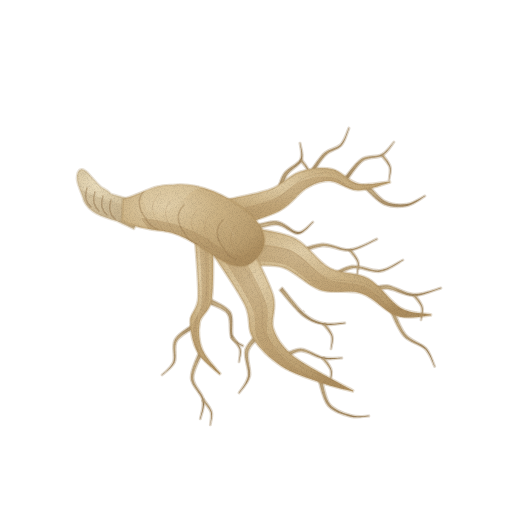
t = 0.00 s
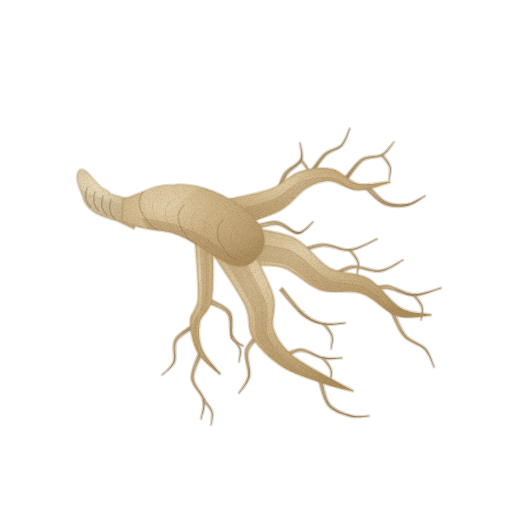
t = 1.43 s
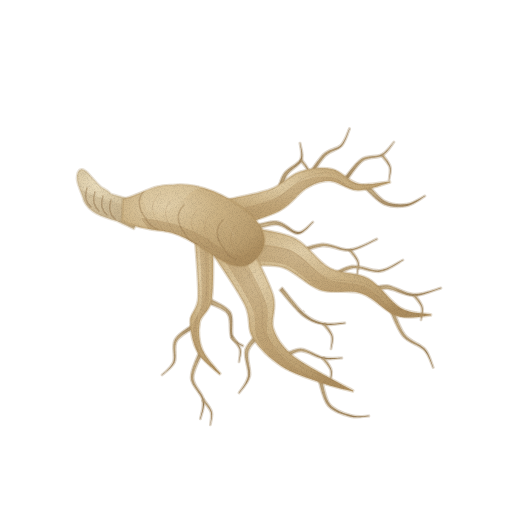
t = 2.85 s
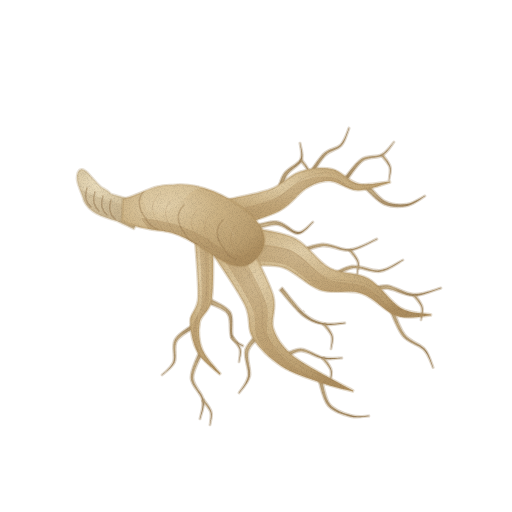
t = 3.80 s
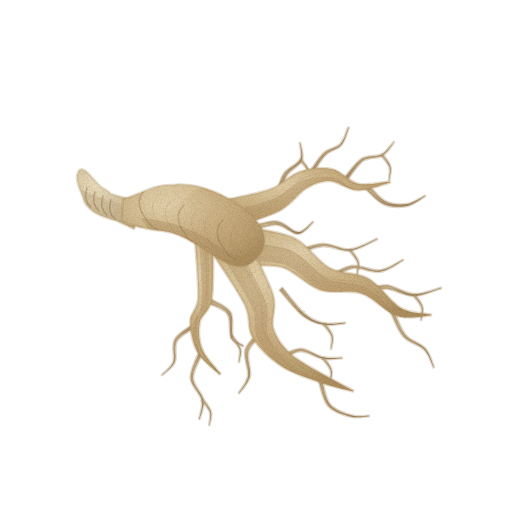
t = 4.75 s
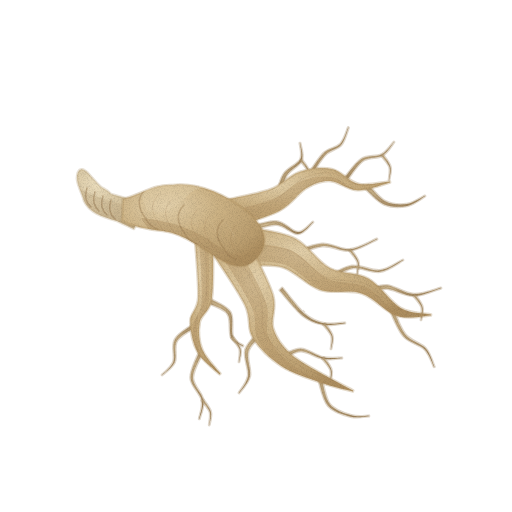
t = 6.18 s

The animated SVG that drew these frames (rendered in a browser with its animation timeline set to each time). Animation: 3 CSS @keyframes rules; one cycle of 7.60 s, repeats indefinitely.

<svg xmlns="http://www.w3.org/2000/svg" viewBox="0 0 512 512" role="img" aria-label="인삼 — 움직임, 윤곽 없는 수채" data-asset="watercolor-ginseng-root-motion" data-food="ginseng-root" data-style="watercolor" data-variant="motion" stroke-linecap="round" stroke-linejoin="round"><title>인삼</title><desc>옅은 베이지 목을 가진 짧고 굵은 황갈색 몸통에서 굵은 갈래와 많은 연한 갈색 잔뿌리가 비대칭으로 퍼져 누운 한 뿌리.</desc><style>[data-asset="watercolor-ginseng-root-motion"] [data-part="fine-1"]{transform-box:view-box;transform-origin:306px 181px;animation:watercolor-ginseng-root-motion-m0 7.6s cubic-bezier(.37,0,.63,1) 0s infinite}[data-asset="watercolor-ginseng-root-motion"] [data-part="fine-7"]{transform-box:view-box;transform-origin:390px 306px;animation:watercolor-ginseng-root-motion-m1 7.6s cubic-bezier(.37,0,.63,1) -2.128s infinite}[data-asset="watercolor-ginseng-root-motion"] [data-part="fine-14"]{transform-box:view-box;transform-origin:201px 352px;animation:watercolor-ginseng-root-motion-m2 7.6s cubic-bezier(.37,0,.63,1) -4.028s infinite}@keyframes watercolor-ginseng-root-motion-m0{0%,100%{rotate:0deg}25%{rotate:0.9deg}75%{rotate:-0.75deg}}@keyframes watercolor-ginseng-root-motion-m1{0%,100%{rotate:0deg}25%{rotate:-0.675deg}75%{rotate:0.825deg}}@keyframes watercolor-ginseng-root-motion-m2{0%,100%{rotate:0deg}25%{rotate:0.75deg}75%{rotate:-0.9deg}}@media (prefers-reduced-motion:reduce){[data-asset="watercolor-ginseng-root-motion"] *{animation:none!important}}</style><defs><radialGradient id="watercolor-ginseng-root-motion-g-rootlet-soft" cx="0.3" cy="0.26" r="0.84"><stop offset="0" stop-color="#d0ba91"/><stop offset="0.45" stop-color="#b9a17a"/><stop offset="0.86" stop-color="#a88e66"/><stop offset="1" stop-color="#9e835a"/></radialGradient><radialGradient id="watercolor-ginseng-root-motion-g-body-soft" cx="0.3" cy="0.26" r="0.84"><stop offset="0" stop-color="#e2cfa9"/><stop offset="0.45" stop-color="#ccb284"/><stop offset="0.86" stop-color="#b99c6d"/><stop offset="1" stop-color="#ad8e5f"/></radialGradient><clipPath id="watercolor-ginseng-root-motion-clip0"><path d="M232.1 227.9 C240.1 225 267.4 217.3 279.8 210.7 C292.3 204 298.2 193.1 306.6 188.1 C315 183.2 321.7 180.7 330.2 181.1 C338.7 181.4 347.6 190.1 357.6 190.3 C367.6 190.6 384.7 183.8 390.1 182.5 L389.9 181.5 C384.7 181.8 368.1 185.8 358.4 183.7 C348.7 181.6 341.6 170.9 331.8 168.9 C321.9 166.9 309.6 168.5 299.4 171.9 C289.1 175.3 282.7 184.6 270.2 189.3 C257.6 194 231.6 198.3 223.9 200.1Z"/></clipPath><clipPath id="watercolor-ginseng-root-motion-clip1"><path d="M246.1 266.3 C252.2 266.5 270.5 263.5 282.9 267.5 C295.3 271.4 307.1 285.6 320.3 289.9 C333.4 294.3 348.9 289.1 361.7 293.4 C374.5 297.8 385.7 312.3 397.3 316 C408.8 319.7 425.3 315.6 430.9 315.5 L431.1 314.5 C426 313.4 411.2 314 400.7 308 C390.3 302 380.1 285.2 368.3 278.6 C356.5 271.9 342 274.7 329.7 268.1 C317.5 261.4 308.1 245.2 295.1 238.5 C282.1 231.8 259.1 229.5 251.9 227.7Z"/></clipPath><clipPath id="watercolor-ginseng-root-motion-clip2"><path d="M214.7 256.8 C219.8 264.9 238.7 291.8 245 305.3 C251.4 318.7 246.6 327.5 252.7 337.6 C258.7 347.8 269.9 358.6 281.3 366.1 C292.7 373.7 309.3 378.5 321.3 382.8 C333.2 387 347.5 390.1 352.8 391.5 L353.2 390.5 C348.5 387.9 335.2 381.3 324.7 375.2 C314.3 369.1 299.3 361.7 290.7 353.9 C282.1 346.1 276.3 338.2 273.3 328.4 C270.4 318.5 277.3 309.6 273 294.7 C268.6 279.9 251.6 248.5 247.3 239.2Z"/></clipPath><clipPath id="watercolor-ginseng-root-motion-clip3"><path d="M195 239.2 C195.5 248.8 198.9 283.5 198.2 297.3 C197.4 311 190.3 312.4 190.2 321.6 C190.2 330.7 192.7 343.4 197.6 352.2 C202.5 361 215.9 370.7 219.6 374.4 L220.4 373.6 C217.4 369.7 205.8 358.4 202.4 349.8 C199 341.3 198.2 331 199.8 322.4 C201.3 313.9 209.6 312.7 211.8 298.7 C214.1 284.8 212.8 248.8 213 238.8Z"/></clipPath><radialGradient id="watercolor-ginseng-root-motion-g-neck-soft" cx="0.3" cy="0.26" r="0.84"><stop offset="0" stop-color="#eadcbc"/><stop offset="0.45" stop-color="#d9c8a4"/><stop offset="0.86" stop-color="#c8b48f"/><stop offset="1" stop-color="#bda882"/></radialGradient><clipPath id="watercolor-ginseng-root-motion-clip4"><path d="M111 194 C107 189 102 189 98 184 L88 173 Q81 166 78 172 C74 181 82 192 84 201 C89 212 100 216 117 221 L134 229 L143 203Z"/></clipPath><clipPath id="watercolor-ginseng-root-motion-clip5"><path d="M123 199 C143 194 153 184 173 185 C200 182 229 196 249 213 C262 225 270 239 260 254 C250 268 239 270 221 260 C201 248 185 234 163 231 C145 229 132 226 122 221Z"/></clipPath><filter id="watercolor-ginseng-root-motion-fx" filterUnits="userSpaceOnUse" x="0" y="0" width="512" height="512" color-interpolation-filters="sRGB"><feTurbulence type="fractalNoise" baseFrequency="0.05" numOctaves="2" seed="7" result="w"/><feDisplacementMap in="SourceGraphic" in2="w" scale="1.4" xChannelSelector="R" yChannelSelector="G" result="d"/><feTurbulence type="fractalNoise" baseFrequency="1.35" numOctaves="2" seed="3" result="n"/><feColorMatrix in="n" type="matrix" values="0 0 0 0 0 0 0 0 0 0 0 0 0 0 0 0.24 0 0 0 -0.101" result="na"/><feComposite in="na" in2="d" operator="in" result="g"/><feMerge><feMergeNode in="d"/><feMergeNode in="g"/></feMerge></filter></defs><g filter="url(#watercolor-ginseng-root-motion-fx)"><g data-part="fine-0"><path d="M279.3 200.7 C280.5 196.6 282.7 182.6 286.4 175.9 C290.2 169.1 299.6 165.9 301.8 160.4 C304.1 154.9 300.5 145.9 300.2 143 L299.8 143 C299.9 145.8 302.9 154.4 300.2 159.6 C297.4 164.8 287.8 167.5 283.6 174.1 C279.3 180.8 276.2 195.1 274.7 199.3Z" fill="url(#watercolor-ginseng-root-motion-g-rootlet-soft)" stroke="#9e835a" stroke-width="2.6" stroke-opacity="0.32"/><path d="M300.2 160.5 C301.6 162.5 307.2 168.1 308.5 172.1 C309.7 176.2 308 182.8 307.9 185 L308.1 185 C308.4 182.8 310.6 176.1 309.5 171.9 C308.5 167.6 303.1 161.5 301.8 159.5Z" fill="url(#watercolor-ginseng-root-motion-g-rootlet-soft)" stroke="#9e835a" stroke-width="2.6" stroke-opacity="0.32"/></g><g data-part="fine-1"><path d="M307.4 182 C310.3 177.6 319.2 161.9 324.9 155.9 C330.6 149.8 337.5 150.1 341.5 145.5 C345.6 140.9 347.9 131 349.2 128.1 L348.8 127.9 C347.4 130.7 344.8 140.1 340.5 144.5 C336.2 148.9 329.1 148.2 323.1 154.1 C317.1 160.1 307.7 175.7 304.6 180Z" fill="url(#watercolor-ginseng-root-motion-g-rootlet-soft)" stroke="#9e835a" stroke-width="2.6" stroke-opacity="0.32"/></g><g data-part="fine-2"><path d="M346.3 181.1 C349.1 177.8 356.7 165.3 362.7 161 C368.7 156.8 377.1 158.8 382.4 155.6 C387.6 152.5 392.2 144.4 394.1 142.1 L393.9 141.9 C391.8 143.9 387.1 151.5 381.6 154.4 C376.2 157.2 367.6 154.9 361.3 159 C355 163.1 346.6 175.6 343.7 178.9Z" fill="url(#watercolor-ginseng-root-motion-g-rootlet-soft)" stroke="#9e835a" stroke-width="2.6" stroke-opacity="0.32"/><path d="M381.2 155.5 C382.6 157.5 388.2 163.1 389.5 167.1 C390.7 171.2 389 177.8 388.9 180 L389.1 180 C389.4 177.8 391.6 171.1 390.5 166.9 C389.5 162.6 384.1 156.5 382.8 154.5Z" fill="url(#watercolor-ginseng-root-motion-g-rootlet-soft)" stroke="#9e835a" stroke-width="2.6" stroke-opacity="0.32"/></g><g data-part="fine-3"><path d="M365.4 188.8 C368.6 191.4 377.4 201.7 384.3 204.5 C391.3 207.4 400.4 207.3 407.2 205.9 C414 204.5 422.1 197.8 425.1 196.2 L424.9 195.8 C421.9 197.2 413.4 203.1 406.8 204.1 C400.3 205 392.1 204.6 385.7 201.5 C379.3 198.3 371.4 187.9 368.6 185.2Z" fill="url(#watercolor-ginseng-root-motion-g-rootlet-soft)" stroke="#9e835a" stroke-width="2.6" stroke-opacity="0.32"/></g><g data-part="fine-4"><path d="M291.5 256.7 C296.6 254.9 312.3 247.2 322.1 246.2 C331.9 245.2 340.9 251.9 350.1 250.7 C359.2 249.5 372.6 241.1 377.1 239.2 L376.9 238.8 C372.4 240.6 359.1 248.5 349.9 249.3 C340.8 250.1 331.8 243.1 321.9 243.8 C312 244.4 295.7 251.7 290.5 253.3Z" fill="url(#watercolor-ginseng-root-motion-g-rootlet-soft)" stroke="#9e835a" stroke-width="2.6" stroke-opacity="0.32"/><path d="M349.2 250.5 C350.6 252.5 356.2 258.1 357.5 262.1 C358.7 266.2 357 272.8 356.9 275 L357.1 275 C357.4 272.8 359.6 266.1 358.5 261.9 C357.5 257.6 352.1 251.5 350.8 249.5Z" fill="url(#watercolor-ginseng-root-motion-g-rootlet-soft)" stroke="#9e835a" stroke-width="2.6" stroke-opacity="0.32"/></g><g data-part="fine-5"><path d="M327.8 280.6 C331.8 278.5 343.5 269.7 352.2 268.2 C360.9 266.7 371.6 273 380.1 271.7 C388.6 270.4 399.3 262.1 403.1 260.2 L402.9 259.8 C399.1 261.6 388.4 269.3 379.9 270.3 C371.4 271.3 360.8 264.6 351.8 265.8 C342.9 267 330.5 275.5 326.2 277.4Z" fill="url(#watercolor-ginseng-root-motion-g-rootlet-soft)" stroke="#9e835a" stroke-width="2.6" stroke-opacity="0.32"/></g><g data-part="fine-6"><path d="M370.5 293.3 C373.3 292.6 379.6 288.2 386.8 288.7 C394.1 289.1 404.9 296 414 295.9 C423 295.9 436.5 289.5 441.1 288.2 L440.9 287.8 C436.5 288.8 423 294.5 414 294.1 C405.1 293.7 394.6 286.2 387.2 285.3 C379.7 284.4 372.4 288.1 369.5 288.7Z" fill="url(#watercolor-ginseng-root-motion-g-rootlet-soft)" stroke="#9e835a" stroke-width="2.6" stroke-opacity="0.32"/><path d="M413.2 295.5 C414.6 297.5 420.2 303.1 421.5 307.1 C422.7 311.2 421 317.8 420.9 320 L421.1 320 C421.4 317.8 423.6 311.1 422.5 306.9 C421.5 302.6 416.1 296.5 414.8 294.5Z" fill="url(#watercolor-ginseng-root-motion-g-rootlet-soft)" stroke="#9e835a" stroke-width="2.6" stroke-opacity="0.32"/></g><g data-part="fine-7"><path d="M388.4 306.8 C390.9 311.6 397 328.7 403 335.8 C409.1 342.9 419.3 344.3 424.5 349.5 C429.6 354.7 432.3 364.2 433.8 367.1 L434.2 366.9 C432.7 363.8 430.4 354 425.5 348.5 C420.7 343.1 410.6 341.4 405 334.2 C399.3 327 393.8 310.1 391.6 305.2Z" fill="url(#watercolor-ginseng-root-motion-g-rootlet-soft)" stroke="#9e835a" stroke-width="2.6" stroke-opacity="0.32"/></g><g data-part="fine-8"><path d="M279.7 290.2 C283.6 294.5 295.9 310.2 303.2 316 C310.6 321.7 316.9 323.5 323.9 324.7 C330.8 325.9 341.5 323.5 345 323.2 L345 322.8 C341.5 322.9 330.8 324.8 324.1 323.3 C317.4 321.8 311.7 320 304.8 314 C297.8 308.1 286.1 292.2 282.3 287.8Z" fill="url(#watercolor-ginseng-root-motion-g-rootlet-soft)" stroke="#9e835a" stroke-width="2.6" stroke-opacity="0.32"/><path d="M323.2 324.5 C324.6 326.5 330.2 332.1 331.5 336.1 C332.7 340.2 331 346.8 330.9 349 L331.1 349 C331.4 346.8 333.6 340.1 332.5 335.9 C331.5 331.6 326.1 325.5 324.8 323.5Z" fill="url(#watercolor-ginseng-root-motion-g-rootlet-soft)" stroke="#9e835a" stroke-width="2.6" stroke-opacity="0.32"/></g><g data-part="fine-9"><path d="M262.2 328.4 C259.4 332 247.8 341.6 245.4 349.5 C243.1 357.4 249.2 368.6 248.1 375.8 C247 383.1 240.4 390.1 238.8 392.9 L239.2 393.1 C241 390.3 248.3 383.3 249.9 376.2 C251.5 369.1 245.9 358 248.6 350.5 C251.2 343.1 263 334.7 265.8 331.6Z" fill="url(#watercolor-ginseng-root-motion-g-rootlet-soft)" stroke="#9e835a" stroke-width="2.6" stroke-opacity="0.32"/></g><g data-part="fine-10"><path d="M283.6 358.6 C286.5 357.4 294.4 351.2 301 351.2 C307.5 351.2 316 357.5 322.9 358.7 C329.7 359.9 338.8 358.3 342 358.2 L342 357.8 C338.9 357.7 330 358.8 323.1 357.3 C316.3 355.8 307.8 349.1 301 348.8 C294.2 348.4 285.5 354.3 282.4 355.4Z" fill="url(#watercolor-ginseng-root-motion-g-rootlet-soft)" stroke="#9e835a" stroke-width="2.6" stroke-opacity="0.32"/><path d="M322.2 358.5 C323.6 360.5 329.2 366.1 330.5 370.1 C331.7 374.2 330 380.8 329.9 383 L330.1 383 C330.4 380.8 332.6 374.1 331.5 369.9 C330.5 365.6 325.1 359.5 323.8 357.5Z" fill="url(#watercolor-ginseng-root-motion-g-rootlet-soft)" stroke="#9e835a" stroke-width="2.6" stroke-opacity="0.32"/></g><g data-part="fine-11"><path d="M318.3 379.6 C320 383.9 322.6 399.6 328.1 405.8 C333.5 412 344 415 350.8 416.7 C357.6 418.4 366 416.3 369 416.2 L369 415.8 C366 415.7 357.7 417.2 351.2 415.3 C344.7 413.4 334.9 410.4 329.9 404.2 C325 398.1 323 382.7 321.7 378.4Z" fill="url(#watercolor-ginseng-root-motion-g-rootlet-soft)" stroke="#9e835a" stroke-width="2.6" stroke-opacity="0.32"/></g><g data-part="fine-12"><path d="M207.8 303.1 C211.1 304.9 223.7 308.2 227.6 313.9 C231.5 319.6 228.6 332 231.1 337.4 C233.7 342.7 240.9 344.7 242.9 346.2 L243.1 345.8 C241.4 344.3 235 342.3 232.9 336.6 C230.7 331 234.2 318.4 230.4 312.1 C226.6 305.8 213.6 301.1 210.2 298.9Z" fill="url(#watercolor-ginseng-root-motion-g-rootlet-soft)" stroke="#9e835a" stroke-width="2.6" stroke-opacity="0.32"/><path d="M231.2 337.5 C232.6 339.5 238.2 345.1 239.5 349.1 C240.7 353.2 239 359.8 238.9 362 L239.1 362 C239.4 359.8 241.6 353.1 240.5 348.9 C239.5 344.6 234.1 338.5 232.8 336.5Z" fill="url(#watercolor-ginseng-root-motion-g-rootlet-soft)" stroke="#9e835a" stroke-width="2.6" stroke-opacity="0.32"/></g><g data-part="fine-13"><path d="M195.9 322.6 C192.4 325.4 178.7 332.8 174.9 339.4 C171.2 345.9 175.5 355.8 173.3 361.7 C171.2 367.7 163.8 372.7 161.9 374.9 L162.1 375.1 C164.2 373 172.2 368 174.7 362.3 C177.2 356.5 173.2 346.8 177.1 340.6 C181 334.5 194.6 327.9 198.1 325.4Z" fill="url(#watercolor-ginseng-root-motion-g-rootlet-soft)" stroke="#9e835a" stroke-width="2.6" stroke-opacity="0.32"/></g><g data-part="fine-14"><path d="M199.3 351.4 C197.9 355.9 190.3 369.9 190.8 378.1 C191.3 386.2 200.8 393.3 202.3 400.1 C203.8 407 200.2 415.8 199.8 419 L200.2 419 C200.8 415.8 204.9 406.7 203.7 399.9 C202.5 393 193.4 385.8 193.2 377.9 C193.1 370.1 201.1 356.8 202.7 352.6Z" fill="url(#watercolor-ginseng-root-motion-g-rootlet-soft)" stroke="#9e835a" stroke-width="2.6" stroke-opacity="0.32"/><path d="M202.2 400.5 C203.6 402.5 209.2 408.1 210.5 412.1 C211.7 416.2 210 422.8 209.9 425 L210.1 425 C210.4 422.8 212.6 416.1 211.5 411.9 C210.5 407.6 205.1 401.5 203.8 399.5Z" fill="url(#watercolor-ginseng-root-motion-g-rootlet-soft)" stroke="#9e835a" stroke-width="2.6" stroke-opacity="0.32"/></g><g data-part="fine-15"><path d="M244.6 233.3 C249.8 231.9 267 224.6 275.9 224.7 C284.8 224.8 291.8 234.4 298 233.9 C304.2 233.5 310.6 224.1 313.1 222.2 L312.9 221.8 C310.4 223.5 304.1 232.2 298 232.1 C291.8 232 285.2 221.9 276.1 221.3 C267 220.8 248.9 227.4 243.4 228.7Z" fill="url(#watercolor-ginseng-root-motion-g-rootlet-soft)" stroke="#9e835a" stroke-width="2.6" stroke-opacity="0.32"/></g><path d="M232.1 227.9 C240.1 225 267.4 217.3 279.8 210.7 C292.3 204 298.2 193.1 306.6 188.1 C315 183.2 321.7 180.7 330.2 181.1 C338.7 181.4 347.6 190.1 357.6 190.3 C367.6 190.6 384.7 183.8 390.1 182.5 L389.9 181.5 C384.7 181.8 368.1 185.8 358.4 183.7 C348.7 181.6 341.6 170.9 331.8 168.9 C321.9 166.9 309.6 168.5 299.4 171.9 C289.1 175.3 282.7 184.6 270.2 189.3 C257.6 194 231.6 198.3 223.9 200.1Z" fill="url(#watercolor-ginseng-root-motion-g-body-soft)" stroke="#ad8e5f" stroke-width="2.6" stroke-opacity="0.32"/><g clip-path="url(#watercolor-ginseng-root-motion-clip0)"><path d="M230.1 225.9 C238 223.3 265 216.5 277.4 210.3 C289.9 204.2 295.9 193.6 304.8 189 C313.7 184.5 321.8 182.2 330.6 183 C339.5 183.8 347.9 192.9 357.8 193.6 C367.7 194.3 384.7 188.3 390 187.2 L390 186.8 C384.7 187.4 368 192 358.2 190.4 C348.4 188.8 340.9 178.6 331.4 177 C321.9 175.4 311 177.2 301.2 181 C291.4 184.7 285.1 194.5 272.6 199.7 C260 204.9 233.7 210 225.9 212.1Z" fill="#ad8e5f" opacity="0.37"/><path d="M229 212 C236.8 209.7 263.5 203.7 276 198 C288.5 192.3 294.7 182.2 304 178 C313.3 173.8 322.8 171.8 332 173 C341.2 174.2 349.2 183.8 359 185 C368.8 186.2 385.7 180.8 391 180" fill="none" stroke="#95764f" stroke-width="0.7" opacity="0.22"/></g><path d="M246.1 266.3 C252.2 266.5 270.5 263.5 282.9 267.5 C295.3 271.4 307.1 285.6 320.3 289.9 C333.4 294.3 348.9 289.1 361.7 293.4 C374.5 297.8 385.7 312.3 397.3 316 C408.8 319.7 425.3 315.6 430.9 315.5 L431.1 314.5 C426 313.4 411.2 314 400.7 308 C390.3 302 380.1 285.2 368.3 278.6 C356.5 271.9 342 274.7 329.7 268.1 C317.5 261.4 308.1 245.2 295.1 238.5 C282.1 231.8 259.1 229.5 251.9 227.7Z" fill="url(#watercolor-ginseng-root-motion-g-body-soft)" stroke="#ad8e5f" stroke-width="2.6" stroke-opacity="0.32"/><g clip-path="url(#watercolor-ginseng-root-motion-clip1)"><path d="M247.6 261.6 C254 262.2 273.4 260.6 286 265.2 C298.5 269.9 309.7 284.5 322.6 289.4 C335.5 294.3 350.8 289.8 363.4 294.7 C375.9 299.6 386.9 314.7 398.2 318.9 C409.4 323.2 425.5 320 431 320.2 L431 319.8 C425.8 319 410.6 320.5 399.8 315.1 C389.1 309.7 378.7 293.4 366.6 287.3 C354.6 281.2 339.8 284.7 327.4 278.6 C314.9 272.5 304.9 256.8 292 250.8 C279.2 244.7 257.4 243.8 250.4 242.4Z" fill="#ad8e5f" opacity="0.37"/><path d="M250 245 C256.7 246 277.3 245.7 290 251 C302.7 256.3 313.3 271.5 326 277 C338.7 282.5 353.7 278.5 366 284 C378.3 289.5 389 305.2 400 310 C411 314.8 426.7 312.5 432 313" fill="none" stroke="#95764f" stroke-width="0.7" opacity="0.22"/></g><path d="M214.7 256.8 C219.8 264.9 238.7 291.8 245 305.3 C251.4 318.7 246.6 327.5 252.7 337.6 C258.7 347.8 269.9 358.6 281.3 366.1 C292.7 373.7 309.3 378.5 321.3 382.8 C333.2 387 347.5 390.1 352.8 391.5 L353.2 390.5 C348.5 387.9 335.2 381.3 324.7 375.2 C314.3 369.1 299.3 361.7 290.7 353.9 C282.1 346.1 276.3 338.2 273.3 328.4 C270.4 318.5 277.3 309.6 273 294.7 C268.6 279.9 251.6 248.5 247.3 239.2Z" fill="url(#watercolor-ginseng-root-motion-g-body-soft)" stroke="#ad8e5f" stroke-width="2.6" stroke-opacity="0.32"/><g clip-path="url(#watercolor-ginseng-root-motion-clip2)"><path d="M222.9 257.4 C227.7 265.8 246.2 293.8 252 307.6 C257.9 321.4 252.6 330.2 257.9 340.3 C263.1 350.4 273 360.4 283.7 368 C294.4 375.6 310.6 381.1 322.2 385.8 C333.7 390.5 347.8 394.5 352.9 396.2 L353.1 395.8 C348.2 393.5 334.6 387.8 323.8 382.2 C313.1 376.5 297.6 369.7 288.3 362 C279 354.2 271.9 345.6 268.1 335.7 C264.4 325.8 270.8 316.9 266 302.4 C261.1 287.9 243.6 257.6 239.1 248.6Z" fill="#ad8e5f" opacity="0.37"/><path d="M232 246 C236.7 254.7 254.7 283.8 260 298 C265.3 312.2 259.5 321 264 331 C268.5 341 277 350.3 287 358 C297 365.7 312.8 371.8 324 377 C335.2 382.2 349 387 354 389" fill="none" stroke="#95764f" stroke-width="0.7" opacity="0.22"/></g><path d="M195 239.2 C195.5 248.8 198.9 283.5 198.2 297.3 C197.4 311 190.3 312.4 190.2 321.6 C190.2 330.7 192.7 343.4 197.6 352.2 C202.5 361 215.9 370.7 219.6 374.4 L220.4 373.6 C217.4 369.7 205.8 358.4 202.4 349.8 C199 341.3 198.2 331 199.8 322.4 C201.3 313.9 209.6 312.7 211.8 298.7 C214.1 284.8 212.8 248.8 213 238.8Z" fill="url(#watercolor-ginseng-root-motion-g-body-soft)" stroke="#ad8e5f" stroke-width="2.6" stroke-opacity="0.32"/><g clip-path="url(#watercolor-ginseng-root-motion-clip3)"><path d="M199.5 244.1 C199.8 253.8 202.7 288.8 201.6 302.6 C200.5 316.4 193.1 317.8 192.7 326.8 C192.2 335.8 194.3 347.8 198.9 356.6 C203.4 365.3 216.3 375.4 219.8 379.1 L220.2 378.9 C217 375 205 364.1 201.1 355.4 C197.3 346.8 196.1 335.9 197.3 327.2 C198.5 318.5 206.5 317.3 208.4 303.4 C210.3 289.5 208.5 253.8 208.5 243.9Z" fill="#ad8e5f" opacity="0.37"/><path d="M205 237 C205.2 246.8 207.5 282.2 206 296 C204.5 309.8 196.8 311.2 196 320 C195.2 328.8 196.8 340.3 201 349 C205.2 357.7 217.7 368.2 221 372" fill="none" stroke="#95764f" stroke-width="0.7" opacity="0.22"/></g><path d="M111 194 C107 189 102 189 98 184 L88 173 Q81 166 78 172 C74 181 82 192 84 201 C89 212 100 216 117 221 L134 229 L143 203Z" fill="url(#watercolor-ginseng-root-motion-g-neck-soft)" stroke="#bda882" stroke-width="2.6" stroke-opacity="0.32"/><g clip-path="url(#watercolor-ginseng-root-motion-clip4)"><path d="M76 187 Q101 201 140 208 L143 230 Q100 223 84 205Z" fill="#bda882" opacity="0.37"/><path d="M87 188 q-4 12 4 19" fill="none" stroke="#95764f" stroke-width="1.6" opacity="0.46"/><path d="M95 192 q-4 12 4 19" fill="none" stroke="#95764f" stroke-width="1.6" opacity="0.46"/><path d="M103 196 q-4 12 4 19" fill="none" stroke="#95764f" stroke-width="1.6" opacity="0.46"/><path d="M111 200 q-4 12 4 19" fill="none" stroke="#95764f" stroke-width="1.6" opacity="0.46"/></g><path d="M123 199 C143 194 153 184 173 185 C200 182 229 196 249 213 C262 225 270 239 260 254 C250 268 239 270 221 260 C201 248 185 234 163 231 C145 229 132 226 122 221Z" fill="url(#watercolor-ginseng-root-motion-g-body-soft)" stroke="#ad8e5f" stroke-width="2.6" stroke-opacity="0.32"/><g clip-path="url(#watercolor-ginseng-root-motion-clip5)"><path d="M141 218 Q185 222 215 244 Q242 265 277 252 L279 284 L212 303 L164 253Z" fill="#ad8e5f" opacity="0.42"/><path d="M140 193 Q181 166 221 191 Q200 181 185 198 Q166 218 147 210Z" fill="#e2cfa9" opacity="0.52"/><path d="M145 190 Q133 202 146 219 Q150 227 158 229" fill="none" stroke="#95764f" stroke-width="1.6" opacity="0.39"/><path d="M158 195 Q146 207 159 224 Q163 232 171 234" fill="none" stroke="#95764f" stroke-width="0.7" opacity="0.24"/><path d="M171 200 Q159 212 172 229 Q176 237 184 239" fill="none" stroke="#95764f" stroke-width="0.7" opacity="0.24"/><path d="M184 205 Q172 217 185 234 Q189 242 197 244" fill="none" stroke="#95764f" stroke-width="1.6" opacity="0.39"/><path d="M197 210 Q185 222 198 239 Q202 247 210 249" fill="none" stroke="#95764f" stroke-width="0.7" opacity="0.24"/><path d="M210 215 Q198 227 211 244 Q215 252 223 254" fill="none" stroke="#95764f" stroke-width="0.7" opacity="0.24"/><path d="M223 220 Q211 232 224 249 Q228 257 236 259" fill="none" stroke="#95764f" stroke-width="1.6" opacity="0.39"/><path d="M236 225 Q224 237 237 254 Q241 262 249 264" fill="none" stroke="#95764f" stroke-width="0.7" opacity="0.24"/><path d="M171 208 q7 6 9 14" fill="none" stroke="#d3bd96" stroke-width="0.7" opacity="0.5"/><path d="M189 213 q7 6 9 14" fill="none" stroke="#d3bd96" stroke-width="0.7" opacity="0.5"/><path d="M207 218 q7 6 9 14" fill="none" stroke="#d3bd96" stroke-width="0.7" opacity="0.5"/><path d="M225 223 q7 6 9 14" fill="none" stroke="#d3bd96" stroke-width="0.7" opacity="0.5"/></g></g></svg>
